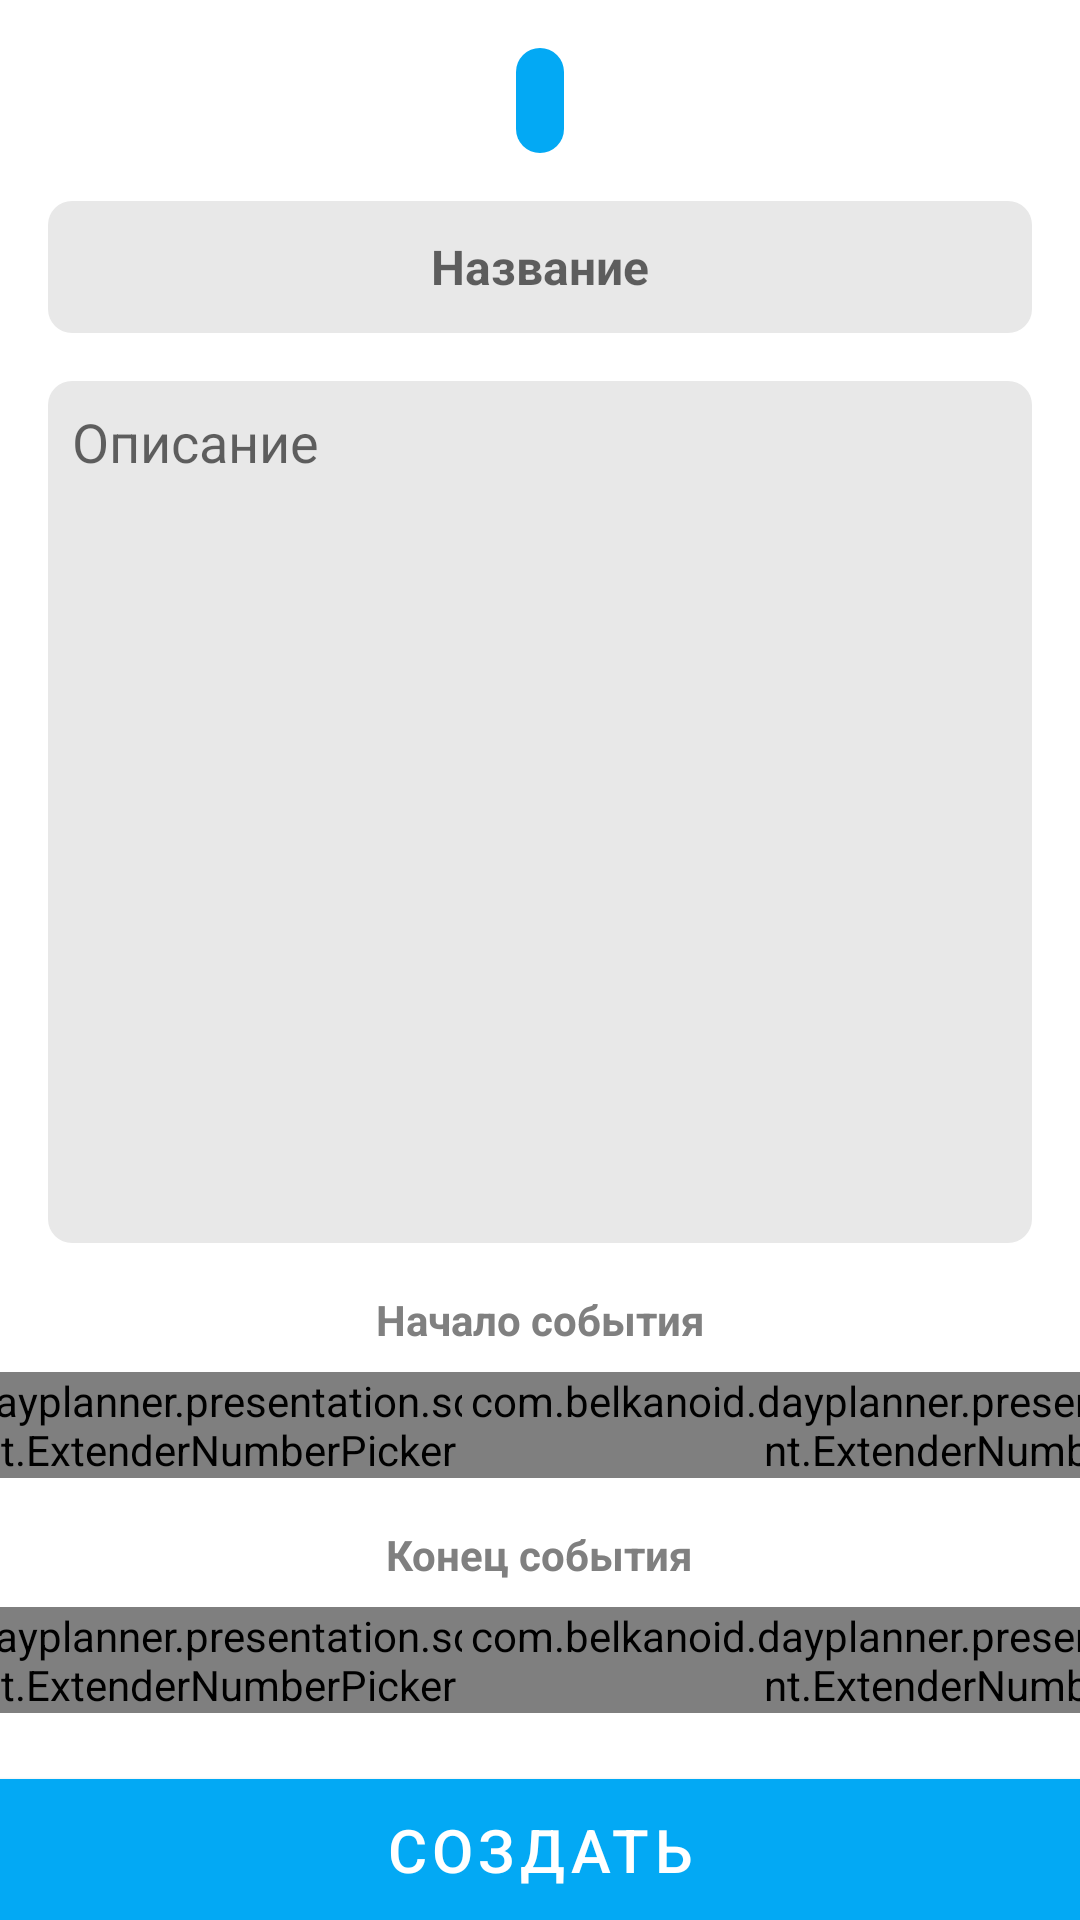

Write the Android layout XML for this screen, with the resource values it uses.
<!-- AndroidManifest.xml: application theme Theme.DayPlanner -->
<!-- res/layout/fragment_create_event.xml -->
<?xml version="1.0" encoding="utf-8"?>
<androidx.constraintlayout.widget.ConstraintLayout xmlns:android="http://schemas.android.com/apk/res/android"
    xmlns:app="http://schemas.android.com/apk/res-auto"
    xmlns:tools="http://schemas.android.com/tools"
    android:layout_width="match_parent"
    android:layout_height="match_parent"
    android:background="@color/white"
    tools:context=".presentation.screen.createEvent.CreateEventFragment">

    <com.belkanoid.dayplanner.presentation.screen.createEvent.ExtenderNumberPicker
        android:id="@+id/startHour"
        android:layout_width="wrap_content"
        android:layout_height="wrap_content"
        android:layout_marginBottom="16dp"
        android:theme="@style/DefaultNumberPickerTheme"
        app:layout_constraintBottom_toTopOf="@+id/textView3"
        app:layout_constraintEnd_toStartOf="@+id/guideline"
        app:layout_constraintHorizontal_bias="0.7"
        app:layout_constraintStart_toStartOf="parent" />

    <com.belkanoid.dayplanner.presentation.screen.createEvent.ExtenderNumberPicker
        android:id="@+id/startMin"
        android:layout_width="wrap_content"
        android:layout_height="wrap_content"
        android:theme="@style/DefaultNumberPickerTheme"
        app:layout_constraintBottom_toBottomOf="@+id/startHour"
        app:layout_constraintEnd_toEndOf="parent"
        app:layout_constraintHorizontal_bias="0.25"
        app:layout_constraintStart_toStartOf="@+id/guideline" />

    <com.belkanoid.dayplanner.presentation.screen.createEvent.ExtenderNumberPicker
        android:id="@+id/endHour"
        android:layout_width="wrap_content"
        android:layout_height="wrap_content"
        android:layout_marginBottom="16dp"
        android:theme="@style/DefaultNumberPickerTheme"
        app:layout_constraintBottom_toTopOf="@+id/btnCreate"
        app:layout_constraintEnd_toStartOf="@+id/guideline"
        app:layout_constraintHorizontal_bias="0.7"
        app:layout_constraintStart_toStartOf="parent" />

    <com.belkanoid.dayplanner.presentation.screen.createEvent.ExtenderNumberPicker
        android:id="@+id/endMin"
        android:layout_width="wrap_content"
        android:layout_height="wrap_content"
        android:theme="@style/DefaultNumberPickerTheme"
        app:layout_constraintBottom_toBottomOf="@+id/endHour"
        app:layout_constraintEnd_toEndOf="parent"
        app:layout_constraintHorizontal_bias="0.25"
        app:layout_constraintStart_toStartOf="@+id/guideline" />

    <androidx.constraintlayout.widget.Guideline
        android:id="@+id/guideline"
        android:layout_width="wrap_content"
        android:layout_height="wrap_content"
        android:orientation="vertical"
        app:layout_constraintGuide_begin="205dp" />

    <EditText
        android:id="@+id/etTittle"
        android:layout_width="0dp"
        android:layout_height="wrap_content"
        android:minHeight="44dp"
        android:layout_marginStart="16dp"
        android:layout_marginTop="16dp"
        android:layout_marginEnd="16dp"
        android:background="@drawable/rounded_background"
        android:hint="@string/event_title"
        android:maxLength="40"
        android:maxLines="1"
        android:singleLine="true"
        android:textAlignment="center"
        android:textSize="16sp"
        android:textStyle="bold"
        app:layout_constraintEnd_toEndOf="parent"
        app:layout_constraintStart_toStartOf="parent"
        app:layout_constraintTop_toBottomOf="@+id/tvDate" />

    <EditText
        android:id="@+id/etDescription"
        android:layout_width="0dp"
        android:layout_height="0dp"
        android:layout_marginTop="16dp"
        android:layout_marginBottom="16dp"
        android:background="@drawable/rounded_background"
        android:gravity="start"
        android:hint="@string/event_description"
        android:padding="8dp"
        app:layout_constraintBottom_toTopOf="@+id/textView2"
        app:layout_constraintEnd_toEndOf="@+id/etTittle"
        app:layout_constraintStart_toStartOf="@+id/etTittle"
        app:layout_constraintTop_toBottomOf="@+id/etTittle" />

    <com.google.android.material.button.MaterialButton
        android:id="@+id/btnCreate"
        android:layout_width="0dp"
        android:layout_height="wrap_content"
        android:layout_margin="0dp"
        android:backgroundTint="@color/blue"
        android:insetBottom="0dp"
        android:padding="10dp"
        android:text="@string/event_btn_create"
        android:textColor="@color/white"
        android:textSize="20sp"
        app:cornerRadius="0dp"
        app:layout_constraintBottom_toBottomOf="parent"
        app:layout_constraintEnd_toEndOf="parent"
        app:layout_constraintStart_toStartOf="parent" />

    <TextView
        android:id="@+id/textView2"
        android:layout_width="wrap_content"
        android:layout_height="wrap_content"
        android:layout_marginBottom="8dp"
        android:text="@string/event_begin"
        android:textColor="@color/dark_gray"
        android:textStyle="bold"
        app:layout_constraintBottom_toTopOf="@+id/startHour"
        app:layout_constraintEnd_toEndOf="parent"
        app:layout_constraintStart_toStartOf="parent" />

    <TextView
        android:id="@+id/textView3"
        android:layout_width="wrap_content"
        android:layout_height="wrap_content"
        android:layout_marginBottom="8dp"
        android:text="@string/event_finish"
        android:textColor="@color/dark_gray"
        android:textStyle="bold"
        app:layout_constraintBottom_toTopOf="@+id/endHour"
        app:layout_constraintEnd_toEndOf="parent"
        app:layout_constraintStart_toStartOf="parent" />

    <TextView
        android:id="@+id/tvDate"
        android:layout_width="wrap_content"
        android:layout_height="wrap_content"
        android:layout_marginTop="16dp"
        android:padding="8dp"
        android:background="@drawable/rounded_blue_background"
        tools:text="17.01.2024"
        android:textColor="@color/white"
        android:textStyle="bold"
        app:layout_constraintEnd_toEndOf="parent"
        app:layout_constraintHorizontal_bias="0.5"
        app:layout_constraintStart_toStartOf="parent"
        app:layout_constraintTop_toTopOf="parent" />

</androidx.constraintlayout.widget.ConstraintLayout>
<!-- resources referenced by this layout -->
<resources>
  <color name="blue">#03A9F4</color>
  <color name="dark_gray">#808080</color>
  <color name="white">#FFFFFFFF</color>
  <!-- drawable rounded_background (drawable) -->
  <?xml version="1.0" encoding="utf-8"?>
  <shape xmlns:android="http://schemas.android.com/apk/res/android"
      android:shape="rectangle"
      android:padding="10dp">
  
      <solid android:color="@color/light_gray" />
      <corners
          android:bottomRightRadius="8dp"
          android:bottomLeftRadius="8dp"
          android:topLeftRadius="8dp"
          android:topRightRadius="8dp" />
  </shape>
  <!-- drawable rounded_blue_background (drawable) -->
  <?xml version="1.0" encoding="utf-8"?>
  <shape xmlns:android="http://schemas.android.com/apk/res/android"
      android:shape="rectangle"
      android:padding="10dp">
  
      <solid android:color="@color/blue" />
      <corners
          android:bottomRightRadius="8dp"
          android:bottomLeftRadius="8dp"
          android:topLeftRadius="8dp"
          android:topRightRadius="8dp" />
  </shape>
  <string name="event_begin">Начало события</string>
  <string name="event_btn_create">Создать</string>
  <string name="event_description">Описание</string>
  <string name="event_finish">Конец события</string>
  <string name="event_title">Название</string>
  <style name="DefaultNumberPickerTheme" parent="Base.Theme.DayPlanner">
          <item name="colorControlNormal">@color/blue</item>
          <item name="android:scaleX">1</item>
          <item name="android:scaleY">1</item>
      </style>
  <style name="Theme.DayPlanner" parent="Base.Theme.DayPlanner" />
  <color name="light_gray">#E8E8E8</color>
  <style name="Base.Theme.DayPlanner" parent="Theme.MaterialComponents.Light.NoActionBar">
          
          
          <item name="android:windowLightStatusBar">true</item>
          <item name="android:statusBarColor">@color/white</item>
      </style>
</resources>
